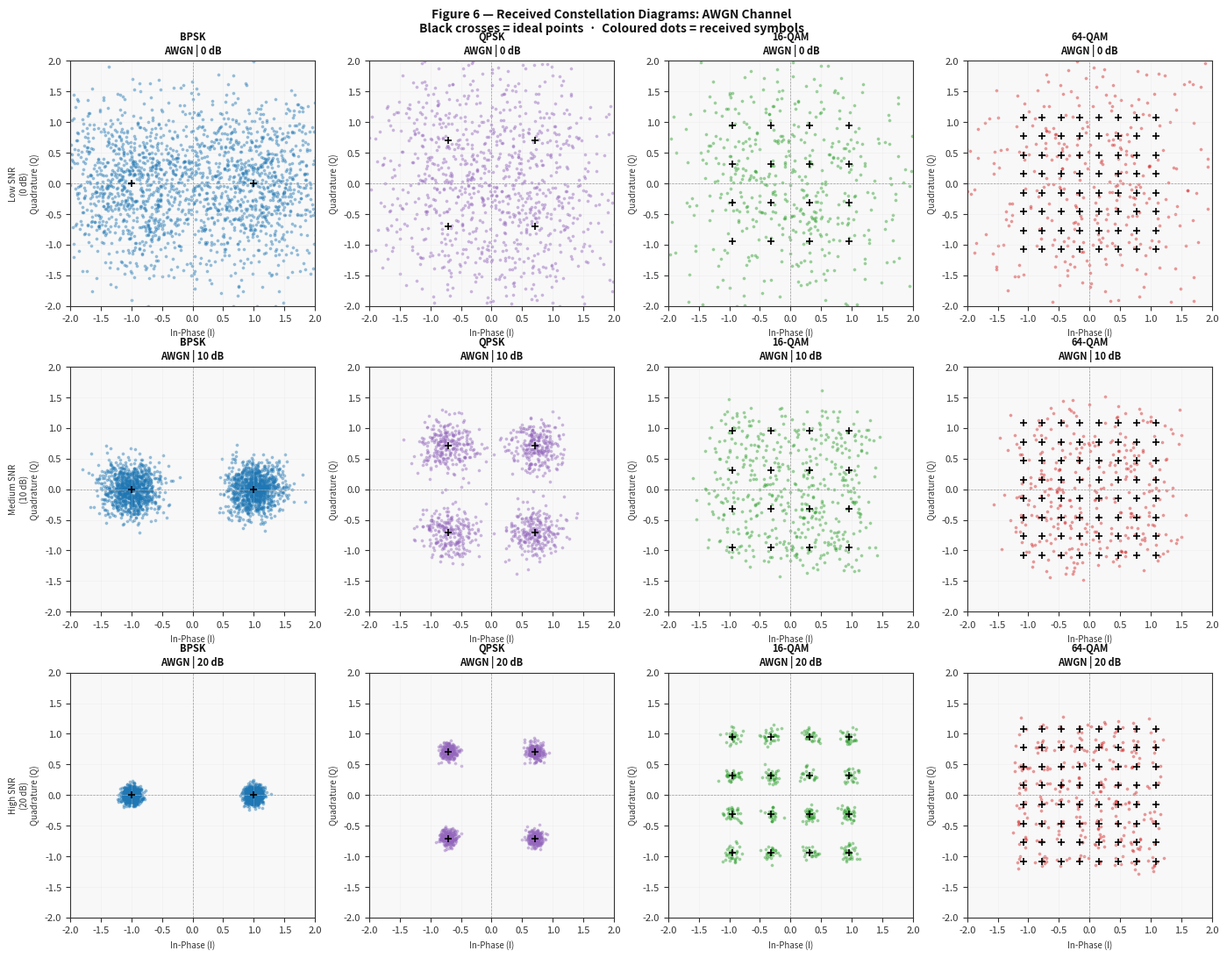
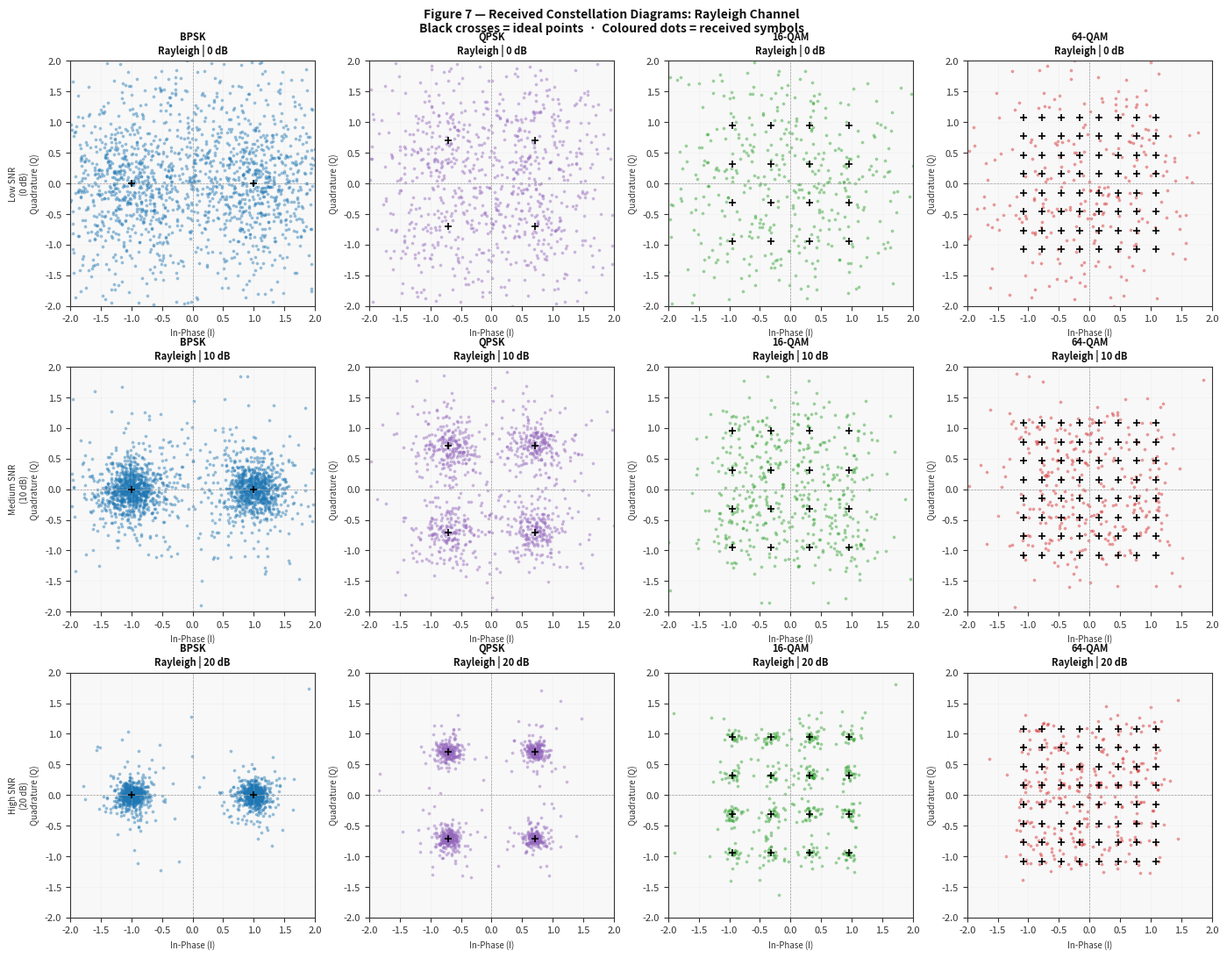
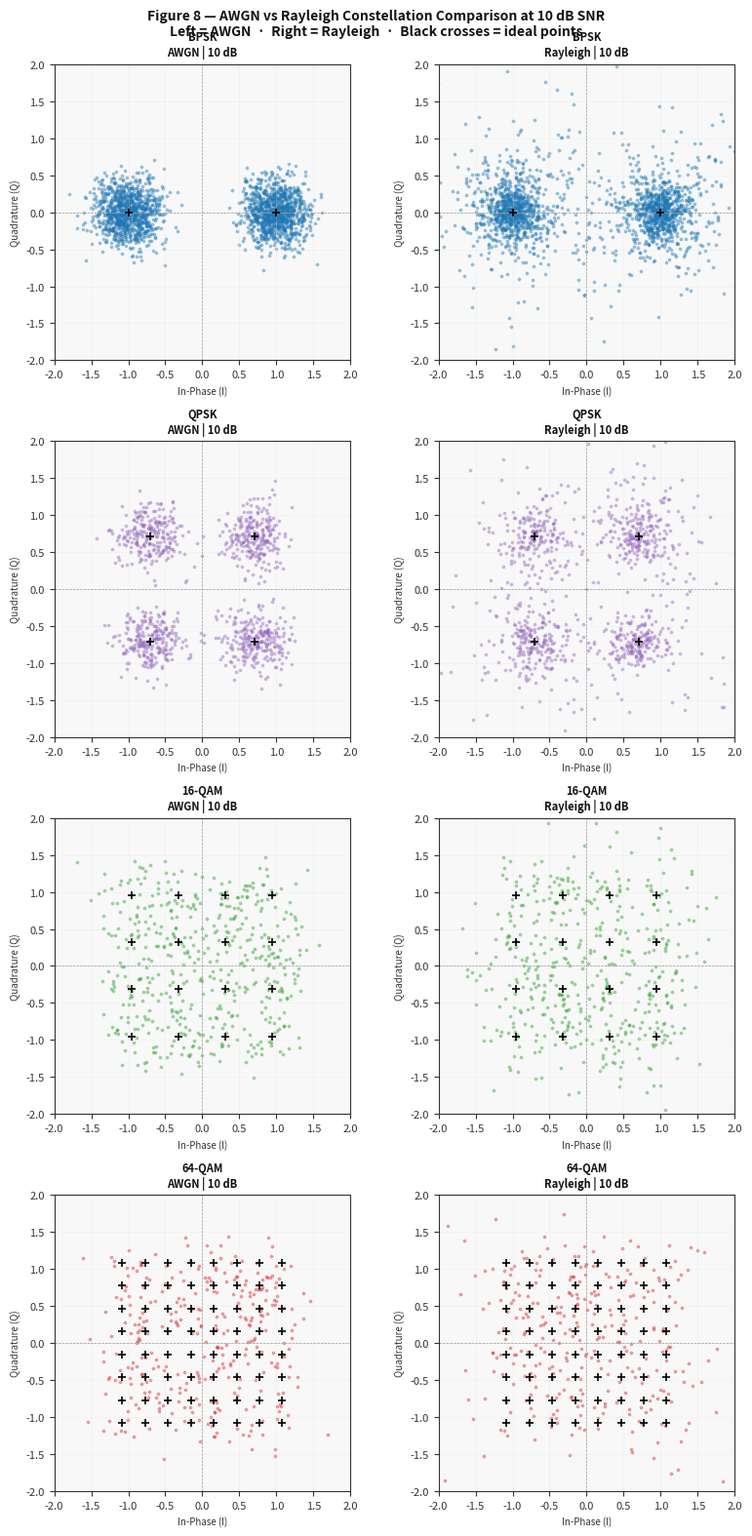

Recreate these plots in Python, in order.
"""
CTEN 522: Adaptive Digital Communication System with BER Optimisation
======================================================================
Constellation Diagrams — Standalone Script

Generates received constellation diagrams for all four modulation schemes
(BPSK, QPSK, 16-QAM, 64-QAM) under both channel models (AWGN, Rayleigh)
at three SNR levels (low, medium, high) to show how noise scatters symbols.

Output folder: results/plots/

  fig6_constellations_awgn.png     — 3 SNR levels × 4 modulations (AWGN)
  fig7_constellations_rayleigh.png — 3 SNR levels × 4 modulations (Rayleigh)
  fig8_constellations_snr_compare.png — Side-by-side SNR comparison per mod

Dependencies:
    pip install numpy matplotlib

Usage:
    python generate_constellations.py
"""

import os
import numpy as np
import matplotlib
matplotlib.use("Agg")
import matplotlib.pyplot as plt

# ─────────────────────────────────────────────────────────────────────────────
# OUTPUT DIRECTORY
# ─────────────────────────────────────────────────────────────────────────────
OUT = os.path.join("results", "plots")
os.makedirs(OUT, exist_ok=True)

# ─────────────────────────────────────────────────────────────────────────────
# PARAMETERS
# ─────────────────────────────────────────────────────────────────────────────
np.random.seed(42)
N_SYMBOLS  = 2000          # symbols per constellation plot
SNR_LEVELS = [0, 10, 20]   # low / medium / high SNR (dB)
SNR_LABELS = {0: "Low SNR\n(0 dB)", 10: "Medium SNR\n(10 dB)", 20: "High SNR\n(20 dB)"}
MODS       = ["BPSK", "QPSK", "16-QAM", "64-QAM"]
MOD_COLORS = {"BPSK": "#1f77b4", "QPSK": "#9467bd",
              "16-QAM": "#2ca02c", "64-QAM": "#d62728"}

print(f"Symbols per plot : {N_SYMBOLS:,}")
print(f"SNR levels       : {SNR_LEVELS} dB")
print(f"Output           : {OUT}/\n")

plt.rcParams.update({
    "figure.facecolor": "white", "axes.facecolor": "#f8f8f8",
    "axes.edgecolor": "#333333", "axes.labelcolor": "#333333",
    "xtick.color": "#333333", "ytick.color": "#333333",
    "text.color": "#111111", "grid.color": "#dddddd",
    "grid.linewidth": 0.5, "font.size": 8,
})


# ══════════════════════════════════════════════════════════════════════════════
# MODULATION FUNCTIONS  (return complex symbols)
# ══════════════════════════════════════════════════════════════════════════════

def bpsk_mod(n):
    bits = np.random.randint(0, 2, n)
    return (2*bits - 1).astype(complex)

def qpsk_mod(n):
    n = n // 2 * 2
    bits = np.random.randint(0, 2, (n//2, 2))
    return (2*bits[:,0]-1 + 1j*(2*bits[:,1]-1)) / np.sqrt(2)

def qam16_mod(n):
    n = n // 4 * 4
    bits = np.random.randint(0, 2, (n//4, 4))
    lut = {(0,0):-3,(0,1):-1,(1,1):1,(1,0):3}
    I = np.array([lut[tuple(r[:2])] for r in bits])
    Q = np.array([lut[tuple(r[2:])] for r in bits])
    return (I + 1j*Q) / np.sqrt(10)

def qam64_mod(n):
    n = n // 6 * 6
    bits = np.random.randint(0, 2, (n//6, 6))
    lv = [-7,-5,-3,-1,1,3,5,7]
    def mv(x): return lv[int("".join(map(str,x)), 2)]
    I = np.array([mv(r[:3]) for r in bits])
    Q = np.array([mv(r[3:]) for r in bits])
    return (I + 1j*Q) / np.sqrt(42)

MOD_FN = {
    "BPSK":   bpsk_mod,
    "QPSK":   qpsk_mod,
    "16-QAM": qam16_mod,
    "64-QAM": qam64_mod,
}

# Ideal (noiseless) constellation points for reference overlay
def ideal_points(mod):
    return MOD_FN[mod](100000)   # large sample covers all points


# ══════════════════════════════════════════════════════════════════════════════
# CHANNEL MODELS
# ══════════════════════════════════════════════════════════════════════════════

def awgn(x, snr_db):
    lin = 10**(snr_db / 10)
    noise = (np.random.randn(len(x)) + 1j*np.random.randn(len(x))) / np.sqrt(2*lin)
    return x + noise

def rayleigh(x, snr_db):
    h = (np.random.randn(len(x)) + 1j*np.random.randn(len(x))) / np.sqrt(2)
    return awgn(x * h, snr_db) / h   # equalized

CHANNELS = {"AWGN": awgn, "Rayleigh": rayleigh}


# ══════════════════════════════════════════════════════════════════════════════
# HELPER — draw one constellation axis
# ══════════════════════════════════════════════════════════════════════════════

def plot_constellation(ax, tx_sym, rx_sym, mod, snr_db, channel_name, color):
    """
    Scatter plot of received symbols with ideal reference points overlaid.
    tx_sym — transmitted (noiseless) symbols
    rx_sym — received (noisy) symbols
    """
    # Received symbols (noisy cloud)
    ax.scatter(np.real(rx_sym), np.imag(rx_sym),
               s=3, alpha=0.35, color=color, label="Received")

    # Ideal constellation points (black crosses)
    ideal = ideal_points(mod)
    unique_re = np.unique(np.round(np.real(ideal), 4))
    unique_im = np.unique(np.round(np.imag(ideal), 4))
    for re in unique_re:
        for im in unique_im:
            ax.plot(re, im, 'k+', ms=6, mew=1.2, zorder=5)

    # Formatting
    ax.set_title(f"{mod}\n{channel_name} | {snr_db} dB", fontsize=8, fontweight="bold")
    ax.set_xlabel("In-Phase (I)", fontsize=7)
    ax.set_ylabel("Quadrature (Q)", fontsize=7)
    ax.axhline(0, color="#999999", lw=0.5, ls="--")
    ax.axvline(0, color="#999999", lw=0.5, ls="--")
    ax.grid(True, alpha=0.3)
    ax.set_aspect("equal")

    # Dynamic axis limits based on modulation
    lim = {"BPSK": 2.0, "QPSK": 2.0, "16-QAM": 2.0, "64-QAM": 2.0}[mod]
    ax.set_xlim(-lim, lim)
    ax.set_ylim(-lim, lim)


# ══════════════════════════════════════════════════════════════════════════════
# FIGURE 6 — Constellations: AWGN Channel
# Layout: rows = SNR level (0, 10, 20 dB)  |  cols = modulation
# ══════════════════════════════════════════════════════════════════════════════
print("Generating Figure 6 — AWGN constellations…")
fig, axes = plt.subplots(3, 4, figsize=(14, 11))

for row, snr in enumerate(SNR_LEVELS):
    for col, mod in enumerate(MODS):
        ax = axes[row][col]
        tx = MOD_FN[mod](N_SYMBOLS)
        rx = awgn(tx, snr)
        plot_constellation(ax, tx, rx, mod, snr, "AWGN", MOD_COLORS[mod])
        if col == 0:
            ax.set_ylabel(f"{SNR_LABELS[snr]}\nQuadrature (Q)", fontsize=7)

fig.suptitle(
    "Figure 6 — Received Constellation Diagrams: AWGN Channel\n"
    "Black crosses = ideal points  ·  Coloured dots = received symbols",
    fontsize=10, fontweight="bold"
)
fig.tight_layout()
p = os.path.join(OUT, "fig6_constellations_awgn.png")
fig.savefig(p, dpi=150, bbox_inches="tight")
plt.close()
print(f"Saved: {p}")


# ══════════════════════════════════════════════════════════════════════════════
# FIGURE 7 — Constellations: Rayleigh Channel
# Same layout as Figure 6
# ══════════════════════════════════════════════════════════════════════════════
print("Generating Figure 7 — Rayleigh constellations…")
fig, axes = plt.subplots(3, 4, figsize=(14, 11))

for row, snr in enumerate(SNR_LEVELS):
    for col, mod in enumerate(MODS):
        ax = axes[row][col]
        tx = MOD_FN[mod](N_SYMBOLS)
        rx = rayleigh(tx, snr)
        plot_constellation(ax, tx, rx, mod, snr, "Rayleigh", MOD_COLORS[mod])
        if col == 0:
            ax.set_ylabel(f"{SNR_LABELS[snr]}\nQuadrature (Q)", fontsize=7)

fig.suptitle(
    "Figure 7 — Received Constellation Diagrams: Rayleigh Channel\n"
    "Black crosses = ideal points  ·  Coloured dots = received symbols",
    fontsize=10, fontweight="bold"
)
fig.tight_layout()
p = os.path.join(OUT, "fig7_constellations_rayleigh.png")
fig.savefig(p, dpi=150, bbox_inches="tight")
plt.close()
print(f"Saved: {p}")


# ══════════════════════════════════════════════════════════════════════════════
# FIGURE 8 — AWGN vs Rayleigh side-by-side per modulation at 10 dB SNR
# Layout: rows = modulation  |  cols = AWGN / Rayleigh
# ══════════════════════════════════════════════════════════════════════════════
print("Generating Figure 8 — AWGN vs Rayleigh side-by-side…")
SNR_COMPARE = 10   # fixed SNR for this comparison

fig, axes = plt.subplots(4, 2, figsize=(8, 16))

for row, mod in enumerate(MODS):
    for col, (ch_name, ch_fn) in enumerate(CHANNELS.items()):
        ax = axes[row][col]
        tx = MOD_FN[mod](N_SYMBOLS)
        rx = ch_fn(tx, SNR_COMPARE)
        plot_constellation(ax, tx, rx, mod, SNR_COMPARE, ch_name, MOD_COLORS[mod])

fig.suptitle(
    f"Figure 8 — AWGN vs Rayleigh Constellation Comparison at {SNR_COMPARE} dB SNR\n"
    "Left = AWGN  ·  Right = Rayleigh  ·  Black crosses = ideal points",
    fontsize=10, fontweight="bold"
)
fig.tight_layout()
p = os.path.join(OUT, "fig8_constellations_snr_compare.png")
fig.savefig(p, dpi=150, bbox_inches="tight")
plt.close()
print(f"Saved: {p}")


# ══════════════════════════════════════════════════════════════════════════════
# DONE
# ══════════════════════════════════════════════════════════════════════════════
print(f"""
All constellation diagrams saved to: {OUT}/

  fig6_constellations_awgn.png        — AWGN channel (3 SNR levels × 4 mods)
  fig7_constellations_rayleigh.png    — Rayleigh channel (3 SNR levels × 4 mods)
  fig8_constellations_snr_compare.png — AWGN vs Rayleigh side-by-side at {SNR_COMPARE} dB
""")
